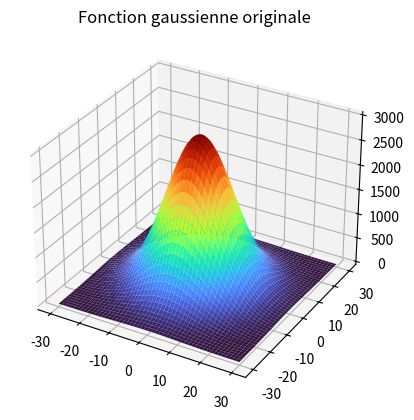
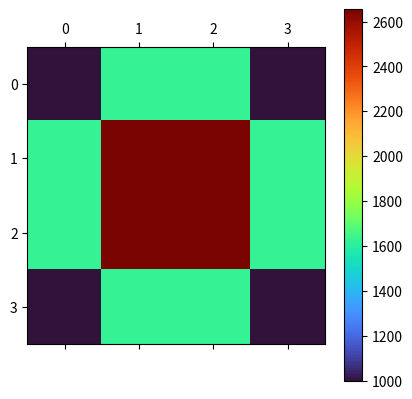
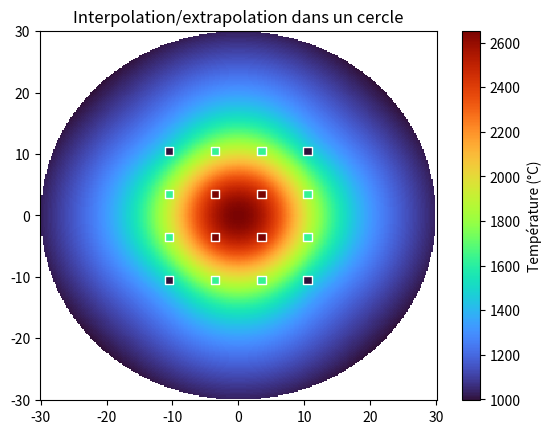
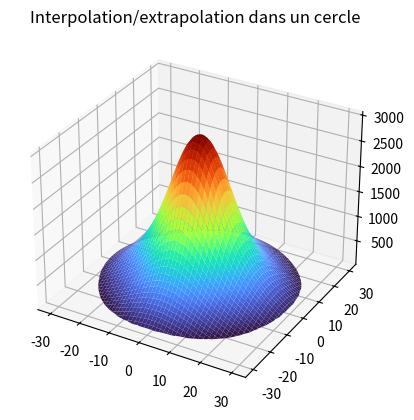

Recreate these plots in Python, in order.
import numpy as np
import matplotlib.pyplot as plt
from scipy.interpolate import Rbf

class AlgoPosition():

    def __init(self):
      pass

    def calculatePosition(self, data):
      # thur la place est à toi

      position = (0,0)
      return position


def interpolate_circle(matrix, position, radius, center=(0, 0), resolution=300, rbf_function='gaussian'):
    """
    Réalise l'interpolation et extrapolation des données sur une grille couvrant un cercle.
    
    Paramètres:
      - matrix : matrice de valeurs (par exemple, températures) de dimension (n, m)
      - position : matrice de positions associée de dimension (n, m, 2) où chaque position = [x, y]
      - radius : rayon du cercle d'interpolation
      - center : centre du cercle (tuple (x, y)), par défaut (0, 0)
      - resolution : nombre de points pour la grille d'interpolation (définit la finesse)
      - rbf_function : type de fonction de base radiale utilisée ('multiquadric', 'linear', 'cubic', 'gaussian', etc.)
      
    Retourne:
      - X, Y, Z : grilles de coordonnées et valeurs interpolées (avec masquage des points hors du cercle)
    """
    # Extraction des données
    x_list, y_list, z_list = [], [], []
    n, m = matrix.shape
    for i in range(n):
        for j in range(m):
            x_list.append(position[i, j, 0])
            y_list.append(position[i, j, 1])
            z_list.append(matrix[i, j])
    x = np.array(x_list)
    y = np.array(y_list)
    z = np.array(z_list)
    
    # Création de l'interpolateur RBF
    rbf = Rbf(x, y, z, function=rbf_function)
    
    # Définition de la grille (sur un carré couvrant le cercle)
    xi = np.linspace(center[0] - radius, center[0] + radius, resolution)
    yi = np.linspace(center[1] - radius, center[1] + radius, resolution)
    X, Y = np.meshgrid(xi, yi)
    
    # Évaluation de l'interpolateur sur la grille
    Z = rbf(X, Y)
    
    # Masquage des points situés hors du cercle
    mask = (X - center[0])**2 + (Y - center[1])**2 > radius**2
    Z[mask] = np.nan
    
    return X, Y, Z

def plot_interpolation_2d(X, Y, Z, original_points=None):
    """
    Affiche la surface interpolée en 2D.
    
    Paramètres:
      - X, Y, Z : grilles de coordonnées et valeurs interpolées
      - original_points : tableau numpy de forme (n_points, 3) contenant [x, y, z] des données d'origine (optionnel)
      - title : titre du graphique
    """
    plt.figure()
    plt.pcolormesh(X, Y, Z, cmap='turbo', shading='auto')
    if original_points is not None:
        plt.scatter(original_points[:, 0], original_points[:, 1], c=original_points[:, 2], cmap='turbo', edgecolors='w', marker="s")
    plt.colorbar(label='Température (°C)')
    plt.title("Interpolation/extrapolation dans un cercle")
    plt.show()


def plot_3d(X, Y, Z, original_points=None, title='Interpolation dans le cercle'):
    """
    Affiche la surface interpolée en 3D.
    
    Paramètres:
      - X, Y, Z : grilles de coordonnées et valeurs interpolées
      - original_points : tableau numpy de forme (n_points, 3) contenant [x, y, z] des données d'origine (optionnel)
      - title : titre du graphique
    """
    fig = plt.figure()
    ax = fig.add_subplot(111, projection='3d')
    surf = ax.plot_surface(X, Y, Z, cmap='turbo', edgecolor='none')
        
    ax.set_title(title)
    plt.show()

def find_max_interpolation(X, Y, Z):
    """
    Trouve la position (x, y) et la valeur maximale dans la grille interpolée.
    Prend en compte que certains points peuvent être masqués (np.nan).
    
    Retourne:
      - max_x, max_y, max_value
    """
    # On utilise np.nanargmax pour ignorer les nan
    index_max = np.nanargmax(Z)
    max_value = np.nanmax(Z)
    i, j = np.unravel_index(index_max, Z.shape)
    max_x = X[i, j]
    max_y = Y[i, j]
    return max_x, max_y, max_value

# Fonction de plot en matrice de couleur
def plot_matrix_color(matrix):
    plt.matshow(matrix, cmap='turbo')
    plt.colorbar()
    plt.show()


# -------------------- Exemple d'utilisation --------------------
if __name__ == '__main__':
    """
    Exemple d'utilisation de l'interpolation/extrapolation dans un cercle.

    En premier, montre la fonction originale gaussienne en 3D.
    Ensuite, génère des températures sur une grille 4x4 avec ajout de bruit.
    Réalise l'interpolation/extrapolation dans un cercle de rayon 12.5 mm.
    Plot les résultats en 2D et 3D.
    """

    # Définition d'une grille de positions 4x4 (en mm)
    position_xy = np.array([
        [[-10.5, 10.5], [-3.5, 10.5], [3.5, 10.5], [10.5, 10.5]],
        [[-10.5, 3.5],  [-3.5, 3.5],  [3.5, 3.5],  [10.5, 3.5]],
        [[-10.5, -3.5], [-3.5, -3.5], [3.5, -3.5], [10.5, -3.5]],
        [[-10.5, -10.5],[-3.5, -10.5],[3.5, -10.5], [10.5, -10.5]]
    ])
    
    laser_origin = {"x":0, "y":0}
    rayon = 30
    # Fonction gaussienne centrée en (x_0, y_0) et normalisée entre 0 et 3000
    def gaussian(x, y, x_0=0, y_0=0):
        return 3000 * np.exp(-0.5 * ((x - x_0)**2 + (y - y_0)**2) / 10**2)
    
    # Affichage de la fonction continue gaussienne originale en 3D
    X, Y = np.meshgrid(np.linspace(-rayon, rayon, 300), np.linspace(-rayon, rayon, 300))
    Z = gaussian(X, Y, x_0=laser_origin['x'], y_0=laser_origin['y'])
    plot_3d(X, Y, Z, title="Fonction gaussienne originale")

    #maximum de la fonction gaussienne originale
    max_x, max_y, max_value = find_max_interpolation(X, Y, Z)
    print("Maximum de la fonction gaussienne originale à (x, y) = ({:.2f}, {:.2f}) avec une valeur de {:.2f}".format(max_x, max_y, max_value))


    # Génération des températures sur la grille et ajout de bruit
    Temp = gaussian(position_xy[:, :, 0], position_xy[:, :, 1], x_0=laser_origin['x'], y_0=laser_origin['y'])
    noise_level = 0
    Temp = Temp + np.random.normal(0, noise_level, Temp.shape)
    
    
    # Interpolation/extrapolation dans un cercle de rayon 12.5 mm centré en (0,0)
    X, Y, Z = interpolate_circle(Temp, position_xy, radius=rayon, center=(0, 0), resolution=300, rbf_function='multiquadric')
    
    
    # Affichage de la surface 
    plot_matrix_color(Temp)
    plot_interpolation_2d(X, Y, Z, original_points=np.concatenate([position_xy, Temp[:, :, None]], axis=2).reshape(-1, 3))
    plot_3d(X, Y, Z, title="Interpolation/extrapolation dans un cercle")
  

    # Recherche du maximum de l'interpolation
    max_x, max_y, max_value = find_max_interpolation(X, Y, Z)
    print("Maximum interpolé à (x, y) = ({:.2f}, {:.2f}) avec une valeur de {:.2f}".format(max_x, max_y, max_value))


# -------------------- Fin de l'exemple --------------------